Run: headless pygame with SDL's dummy video driver; simulated clock (each Clock.tick advances the game by its frame time, no real sleeping); random seed 0; keys injected as events and as key.get_pressed() state; no mouse input.
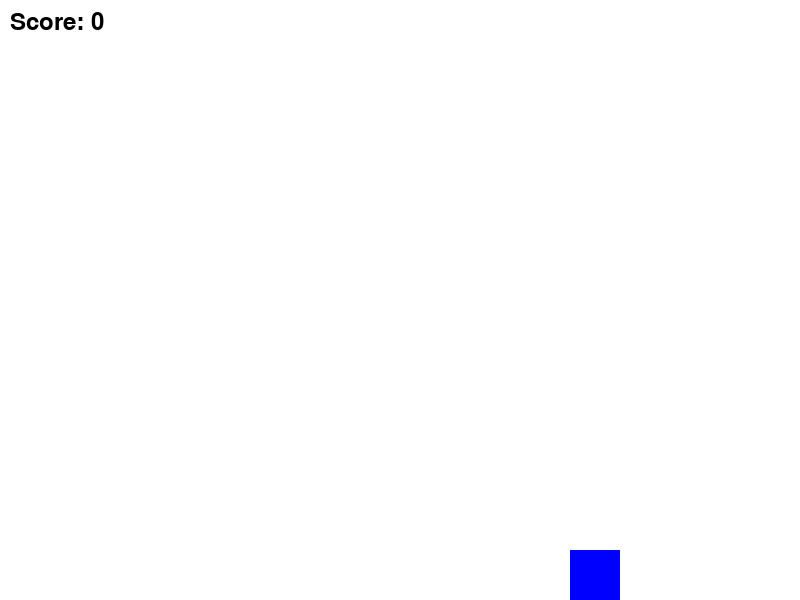
Frame 1 of 2 · flips 1–60 · no input
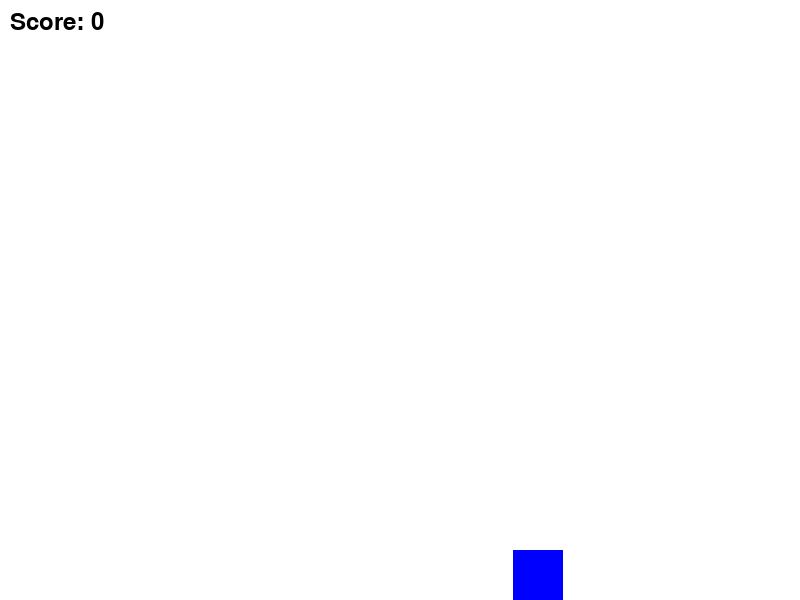
Frame 2 of 2 · flips 61–180 · tapped SPACE, RETURN · held RIGHT (→), D (game ended)

The pygame program that drew these frames:

import pygame
import sys

# 초기화
pygame.init()

# 화면 설정
screen_width = 800
screen_height = 600
screen = pygame.display.set_mode((screen_width, screen_height))
pygame.display.set_caption("Simple 2D Game")

# 색상 정의
white = (255, 255, 255)

# 플레이어 설정
player_width = 50
player_height = 50
player_x = screen_width // 2 - player_width // 2
player_y = screen_height - player_height
player_speed = 5
player_jump = -10
player_gravity = 1
is_jumping = False

# 장애물 설정
obstacle_width = 50
obstacle_height = 50
obstacle_x = screen_width - obstacle_width
obstacle_y = screen_height - obstacle_height
obstacle_speed = 3

# 점수
score = 0
font = pygame.font.Font(None, 36)

# 게임 루프
running = True
while running:
    for event in pygame.event.get():
        if event.type == pygame.QUIT:
            running = False

    # 입력 처리
    keys = pygame.key.get_pressed()
    if keys[pygame.K_LEFT] and player_x > 0:
        player_x -= player_speed
    if keys[pygame.K_RIGHT] and player_x < screen_width - player_width:
        player_x += player_speed
    if keys[pygame.K_SPACE] and not is_jumping:
        is_jumping = True

    # 점프
    if is_jumping:
        player_y += player_jump
        is_jumping = False
    else:
        player_y += player_gravity

    # 장애물 이동
    obstacle_x -= obstacle_speed

    # 장애물 재생성
    if obstacle_x < 0:
        obstacle_x = screen_width
        score += 1

    # 충돌 검사
    if (
        player_x + player_width > obstacle_x
        and player_x < obstacle_x + obstacle_width
        and player_y + player_height > obstacle_y
    ):
        running = False

    # 그리기
    screen.fill(white)
    pygame.draw.rect(screen, (255, 0, 0), (player_x, player_y, player_width, player_height))
    pygame.draw.rect(screen, (0, 0, 255), (obstacle_x, obstacle_y, obstacle_width, obstacle_height))
    score_display = font.render(f'Score: {score}', True, (0, 0, 0))
    screen.blit(score_display, (10, 10))
    pygame.display.update()

# 게임 종료
pygame.quit()
sys.exit()
